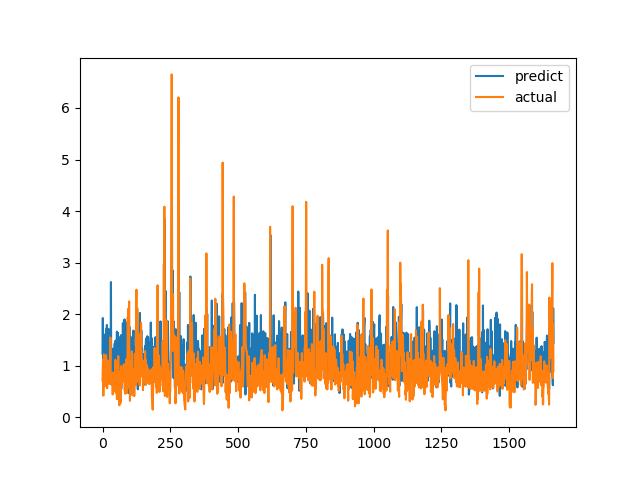

The data file committed next to this chart (first rows):
predict, actual
1.233, 0.7094
1.925, 1.015
1.037, 1.116
1.528, 0.4183
0.675, 1.002
1.259, 1.219
1.299, 1.143
1.587, 0.6528
0.6382, 0.6747
1.149, 0.601
1.61, 0.6695
1.329, 0.6538
1.039, 0.7814
1.71, 1.206
0.9108, 0.8469
1.467, 0.8286
1.79, 0.6482
1.406, 0.5624
1.415, 0.7183
0.8216, 1.1
1.531, 0.9542
0.7817, 0.729
1.714, 0.6694
0.8672, 0.8631
1.025, 0.6465
1.09, 0.8223
1.199, 0.9236
1.259, 0.8301
1.496, 1.067
1.591, 1.546
1.189, 0.6827
2.623, 0.6386
0.7036, 0.6464
0.6351, 0.6881
1.039, 0.7274
0.6997, 0.65
0.753, 0.8694
1.329, 0.4409
0.7306, 0.4519
0.8919, 0.7575
0.6554, 0.4952
0.6481, 0.6851
1.083, 0.7244
0.9437, 0.8654
1.315, 0.74
1.431, 0.8071
0.6966, 0.8204
1.097, 1.114
1.488, 1.109
0.8681, 0.4751
0.8178, 1.039
1.156, 0.9458
0.9948, 0.7878
1.66, 0.3505
0.8251, 0.9368
0.7316, 0.9868
1.47, 0.647
1.637, 1.03
0.7962, 1.187
0.8825, 0.9329
... 1,604 more rows
